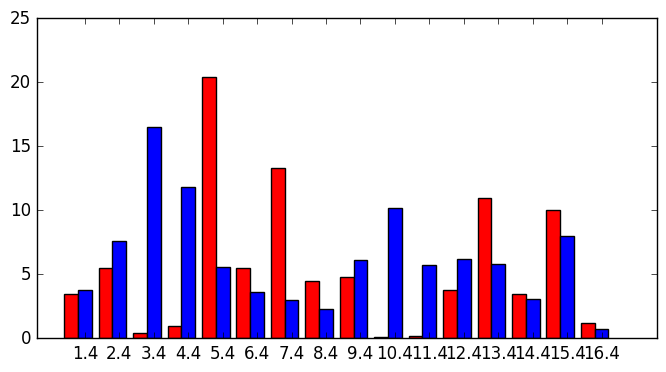

The matplotlib source for this figure: (Note: this script raises an exception after producing the figure.)
#!/usr/bin/env python
#coding: UTF-8
import numpy as np
import matplotlib.pyplot as plt
plt.style.use('classic')
w=0.4
xdata1=np.arange(1,17)
labels=["personality", "originality","language ability","expertise","independence","toughness","team work ryoku", "logical thinking", "calcs", "PC skill", "business manner","common sense", "common culture", "communication","others"] 
xdata2=xdata1+w
ydata1=[3.5,5.5,0.4,1.0,20.4,5.5,13.3,4.5,4.8,0.1,0.2,3.8,11,3.5,10,1.2]
ydata2=[3.8,7.6,16.5,11.8,5.6,3.6,3.0,2.3,6.1,10.2,5.7,6.2,5.8,3.1,8.0,0.7]
plt.figure(figsize=(8,4))

plt.bar(xdata1,ydata1,width=w,label="company",color="red")
plt.bar(xdata2,ydata2,width=w,label="stu")
#plt.xlabel("Omega [THz]")
#plt.ylabel("DOS [1/THz]")
plt.xticks(xdata1+w, labels,rotation=90)
plt.ylim(0,22)
plt.xlim(1,17)
plt.yticks([0,10,20])
plt.legend(loc='upper right')
#plt.show()
plt.savefig("gakusei-kigyo.eps")
